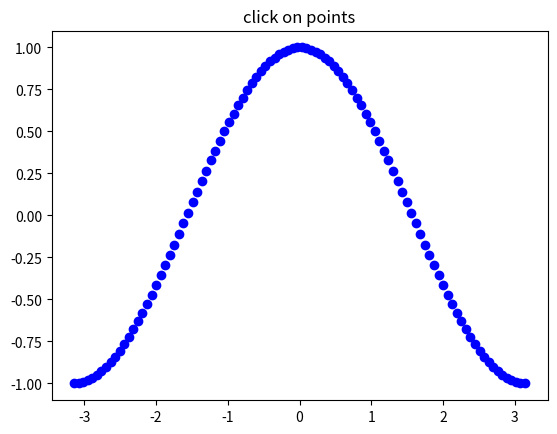

Python code for this plot:
import numpy as np
import matplotlib.pyplot as plt


log = print


fig = plt.figure()
ax = fig.add_subplot(111)
ax.set_title('click on points')

# line, = ax.plot(np.random.rand(100), 'o', picker=5)  # 5 points tolerance
X = np.linspace(-np.pi, np.pi, 100, endpoint=True)
C, S = np.cos(X), np.sin(X)

# 绘制余弦曲线，使用蓝色的、连续的、宽度为 1 （像素）的线条
line1 = ax.plot(X, C, color="blue", linewidth=1.0, marker='o', linestyle="none")


def onpick(event):
    log('event', event, type(event))
    thisline = event.artist
    xdata = thisline.get_xdata()
    ydata = thisline.get_ydata()
    ind = event.ind
    log('ind,', ind)

    points = tuple(zip(xdata[ind], ydata[ind]))
    print('onpick points:', points)

# 设置线段为可选中， 范围为5（px）
for line in ax.lines:
    line.set_picker(5)


fig.canvas.mpl_connect('pick_event', onpick)

plt.show()